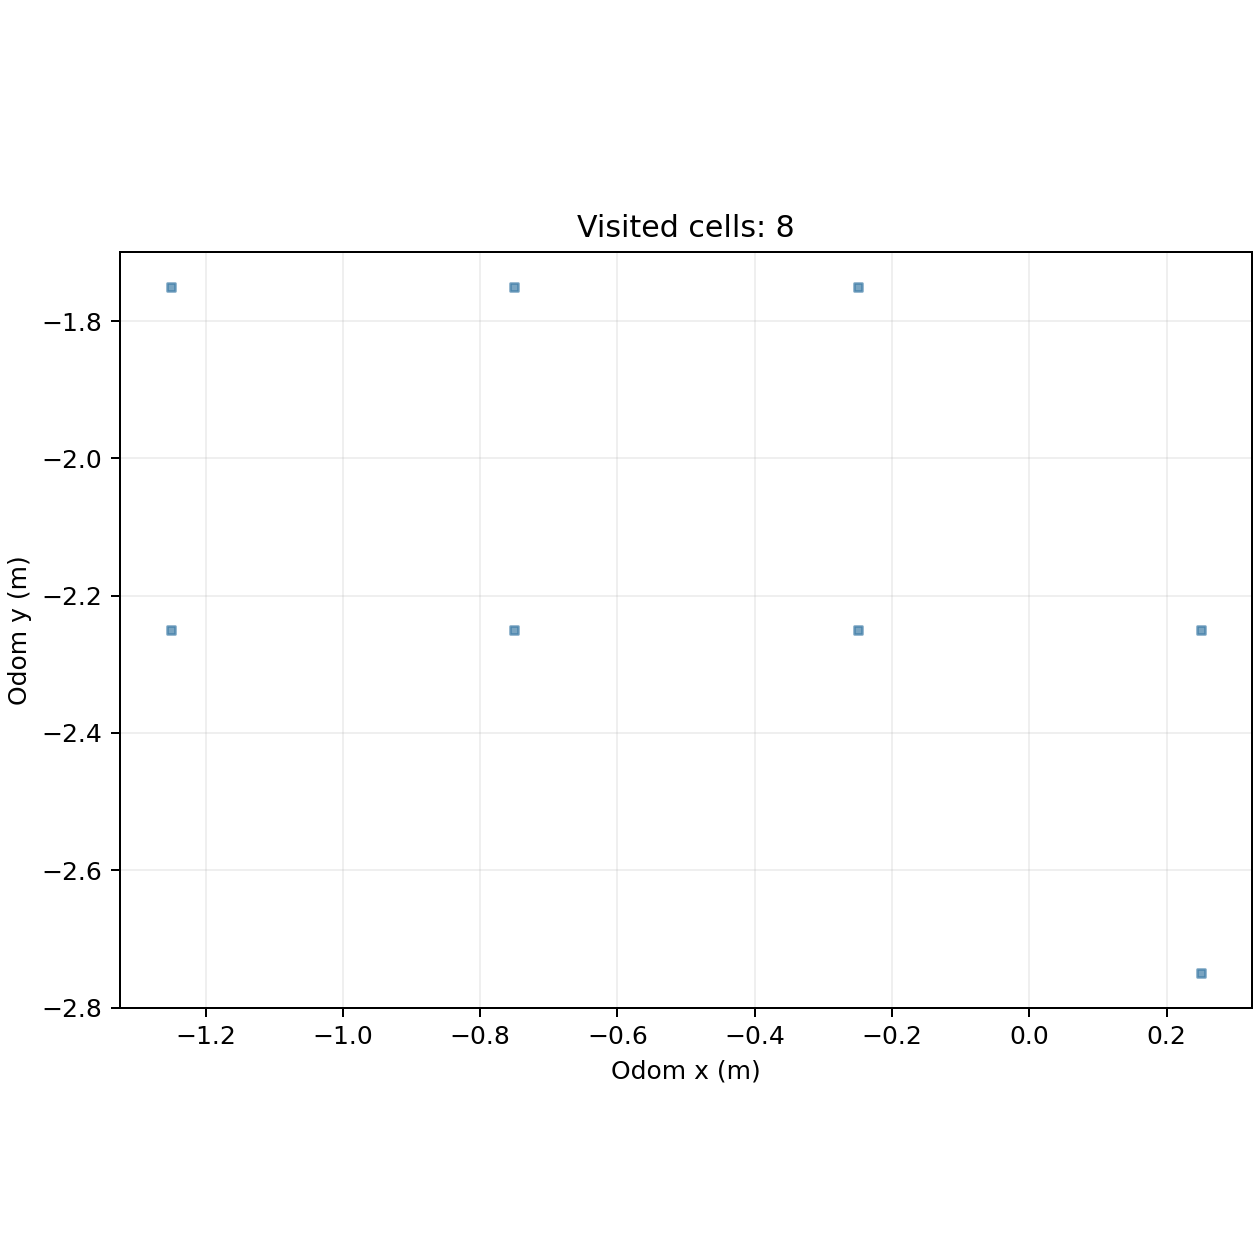

Values plotted in this chart, from the file beside it:
cell_x, cell_y, center_odom_x_m, center_odom_y_m, first_step, first_elapsed_s, last_step, visit_samples
-3, -5, -1.25, -2.25, 1004, 154.5, 1198, 195
-3, -4, -1.25, -1.75, 917, 141.1, 1003, 87
-2, -5, -0.75, -2.25, 1199, 184.5, 1285, 87
-2, -4, -0.75, -1.75, 889, 136.8, 916, 28
-1, -5, -0.25, -2.25, 68, 10.45, 819, 118
-1, -4, -0.25, -1.75, 1, 0.177, 888, 136
0, -6, 0.25, -2.75, 502, 77.27, 782, 218
0, -5, 0.25, -2.25, 160, 24.63, 793, 416
